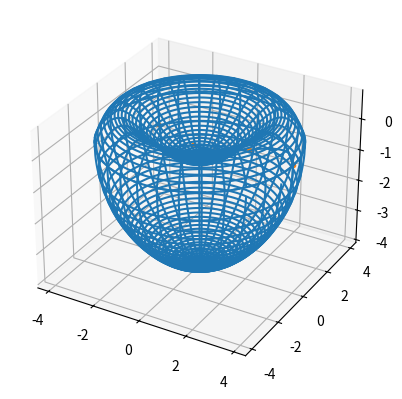

Here is the Python script that generated this plot:
#!/usr/bin/env python3
# -*- coding: utf-8 -*-
"""
Created on Wed Sep  6 15:16:12 2017

[redacted]
"""
#%%
from matplotlib import pyplot as plt
import numpy as np
from mpl_toolkits.mplot3d import Axes3D
from matplotlib import cm
diameter = 7.82

def find_quartic(pts,vals):
    x_mat = np.zeros((5,5))
    
    for i in range(5):
        for j in range(5):
                x_mat[i,j] = pts[i]**j
    x_mat = np.matrix(x_mat)
    vals = np.matrix(vals).T
    inv_mat = np.linalg.inv(x_mat)
    coeffs = np.matmul(inv_mat,vals)
    return coeffs

def z_sf(x, y,d0=diameter, a0=0.0518, a1=2.0026, a2=-4.491):
    xy = (x**2 + y**2)
    z_val_top = np.sqrt(1 - ((4*xy)/(d0**2)))*(a0 + a1*(xy/(d0**2)) + a2*((xy**2)/(d0**4)))
    z_val_bot = -np.sqrt(1 - ((4*xy)/(d0**2)))*(a0 + a1*(xy/(d0**2)) + a2*((xy**2)/(d0**4)))
    return z_val_top, z_val_bot 

def z(x, y,d0=diameter, a0=0.0518, a1=2.0026, a2=-4.491):
    xy = (x**2 + y**2)
    r_xy = np.sqrt(xy)
    r_d = xy/(d0**2)
    r = d0/2
    coeffs = find_quartic([0,r/2,r,r/4, -r/2],[-0.5,0.25,0,-0.4,0.25])
    a3 = float(coeffs[0])
    a4 = float(coeffs[1])
    a5 = float(coeffs[2])
    a6 = float(coeffs[3])
    a7 = float(coeffs[4])
    z_val_bot = (a3 + a4*r_xy + a5*(r_xy)**2 + a6*(r_xy)**3 + a7*(r_xy)**4)
    z_val_top = np.sqrt(1 - ((4*xy)/((d0)**2)))*(-4 + a1*(xy/((d0)**2)) + a2*((xy**2)/(d0**4)))
    #z_val_bot = -np.sqrt(1 - ((4*xy)/(d0**2)))*(2 + a1*(xy/(d0**2)) + a2*((xy**2)/(d0**4)))
    return z_val_top, z_val_bot 

def polar_grid(radius, pts):
    t = np.linspace(0,2*np.pi,pts)
    r = np.linspace(0,radius,pts)
    R,T = np.meshgrid(r,t)
    X,Y = R*np.cos(T), R*np.sin(T)
    return X,Y

# Surface Plot with Rectangular Grid
#X = np.arange(-4, 4, 0.1)
#Y = np.arange(-4, 4, 0.1)
#X, Y = np.meshgrid(X, Y)
#Z_top, Z_bot = z(x=X, y=Y)
#fig = plt.figure()
#ax = fig.add_subplot(111, projection='3d')
#ax.plot_wireframe(X, Y, Z_top, rstride=10, cstride=10)
#ax.plot_wireframe(X, Y, Z_bot, rstride=10, cstride=10)
#
#
#plt.show()

#z_val_top, z_val_bot = z(X, np.ones((len(X)))*2)
#plt.plot(X,z_val_top)
#plt.plot(X, z_val_bot)

#%% Surface Plot with Polar Grid
X,Y = polar_grid(diameter/2,300)
Z_top, Z_bot = z(x=X, y=Y)
fig = plt.figure()
ax = fig.add_subplot(111, projection='3d')
ax.plot_wireframe(X, Y, Z_top, rstride=10, cstride=10)
ax.plot_wireframe(X, Y, Z_bot, rstride=10, cstride=10)
#ax.set_zlim(-0.25, 0.25)
plt.show()

#%%
r = diameter/2
pts = [0,r/2,r,r/4, -r/2]
vals= [-0.5,0.25,0,-0.4, 0.25]
coeffs = find_quartic(pts,vals)
x = np.arange(0,r,0.1)
y =  y = float(coeffs[0]) + float(coeffs[1])*x + float(coeffs[2])*x**2 + float(coeffs[3])*x**3 + float(coeffs[4])*x**4
plt.plot(x,y)
plt.plot(pts,vals,'.')



#def quadratic(x,coeffs):
#    y = float(coeffs[0]) + float(coeffs[0])*x + float(coeffs[1])*x**2 + float(coeffs[2])*x**3 + float(coeffs[3])*x**4
#    return y 
#
